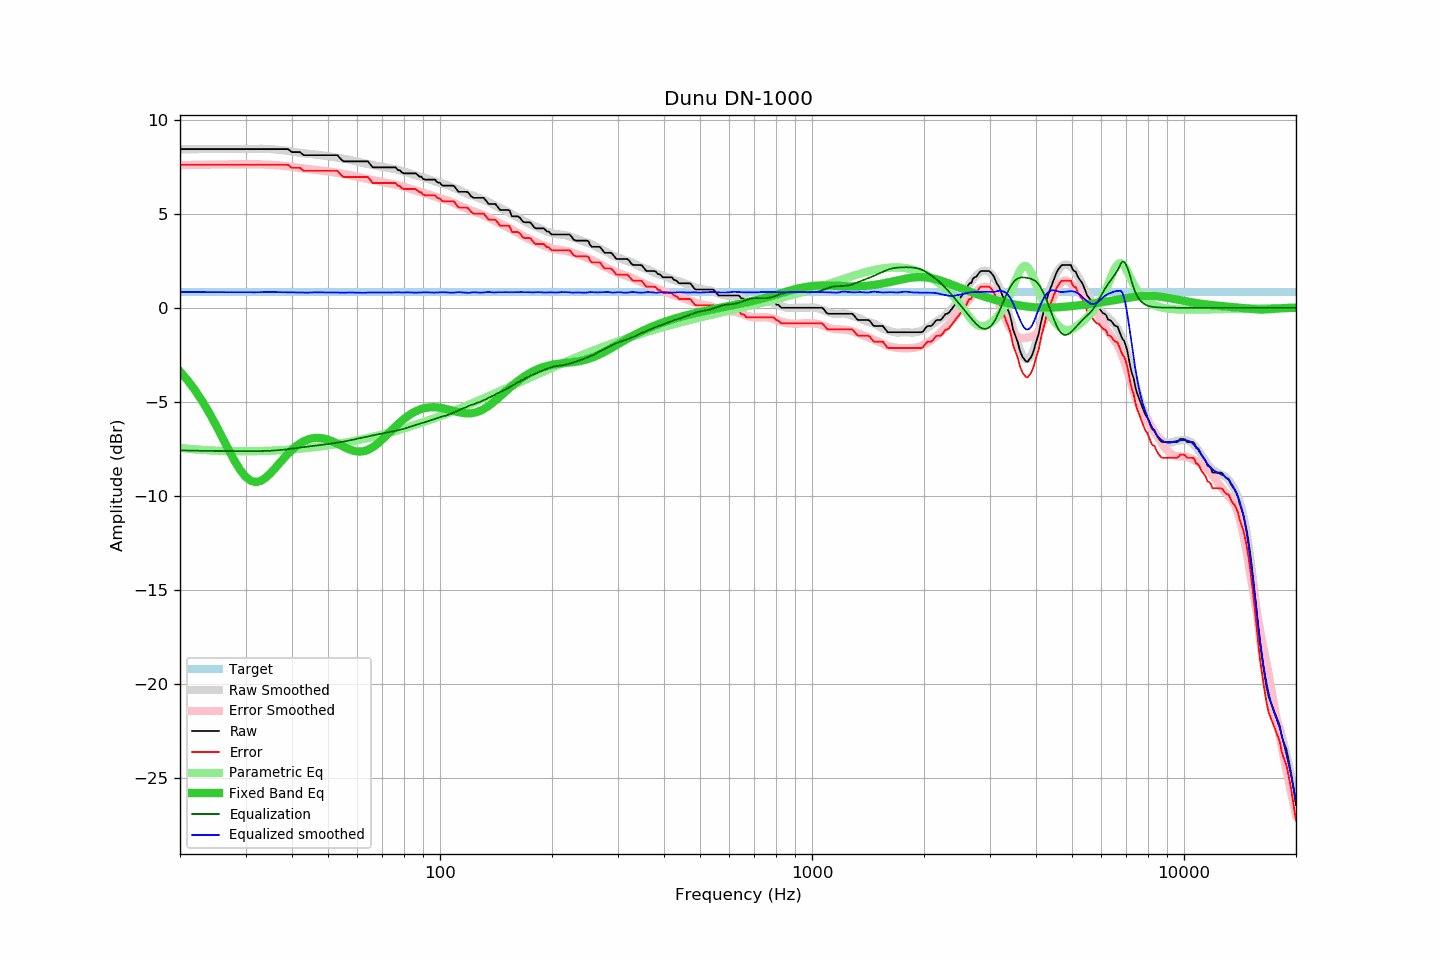

Source data for this figure (header and first rows):
frequency, raw, error, smoothed, error_smoothed, equalization, parametric_eq, equalized_raw, equalized_smoothed, target
20, 8.43, 7.60, 8.41, 7.58, -7.58, -3.38, 0.85, 0.84, 0.83
21, 8.43, 7.60, 8.42, 7.59, -7.59, -3.87, 0.84, 0.83, 0.83
22, 8.43, 7.60, 8.43, 7.60, -7.60, -4.41, 0.83, 0.83, 0.83
23, 8.43, 7.60, 8.43, 7.60, -7.60, -4.99, 0.83, 0.83, 0.83
24, 8.43, 7.60, 8.44, 7.61, -7.61, -5.61, 0.82, 0.83, 0.83
25, 8.43, 7.60, 8.44, 7.61, -7.61, -6.25, 0.82, 0.83, 0.83
26, 8.43, 7.60, 8.44, 7.62, -7.62, -6.90, 0.81, 0.82, 0.83
27, 8.43, 7.60, 8.44, 7.62, -7.62, -7.53, 0.81, 0.82, 0.83
28, 8.43, 7.60, 8.44, 7.62, -7.62, -8.12, 0.81, 0.82, 0.83
29, 8.43, 7.60, 8.44, 7.62, -7.62, -8.61, 0.81, 0.82, 0.83
30, 8.43, 7.60, 8.44, 7.62, -7.62, -8.97, 0.81, 0.82, 0.83
31, 8.43, 7.60, 8.44, 7.62, -7.62, -9.19, 0.81, 0.82, 0.83
32, 8.43, 7.60, 8.44, 7.62, -7.62, -9.26, 0.81, 0.82, 0.83
33, 8.43, 7.60, 8.45, 7.62, -7.62, -9.20, 0.81, 0.83, 0.83
34, 8.43, 7.60, 8.44, 7.61, -7.61, -9.03, 0.82, 0.83, 0.83
35, 8.43, 7.60, 8.43, 7.60, -7.60, -8.80, 0.83, 0.83, 0.83
36, 8.43, 7.60, 8.41, 7.58, -7.58, -8.54, 0.85, 0.83, 0.83
37, 8.43, 7.60, 8.39, 7.56, -7.56, -8.27, 0.87, 0.83, 0.83
38, 8.43, 7.60, 8.37, 7.54, -7.54, -8.00, 0.89, 0.82, 0.83
39, 8.43, 7.60, 8.34, 7.52, -7.52, -7.76, 0.91, 0.82, 0.83
40, 8.27, 7.44, 8.30, 7.49, -7.49, -7.55, 0.78, 0.82, 0.83
41, 8.27, 7.44, 8.27, 7.46, -7.46, -7.37, 0.81, 0.81, 0.83
42, 8.27, 7.44, 8.24, 7.43, -7.43, -7.22, 0.84, 0.81, 0.83
43, 8.11, 7.28, 8.20, 7.40, -7.40, -7.10, 0.71, 0.80, 0.83
44, 8.11, 7.28, 8.19, 7.38, -7.38, -7.01, 0.73, 0.80, 0.83
45, 8.11, 7.28, 8.17, 7.36, -7.36, -6.95, 0.75, 0.81, 0.83
46, 8.11, 7.28, 8.15, 7.33, -7.33, -6.92, 0.78, 0.82, 0.83
47, 8.11, 7.28, 8.13, 7.31, -7.31, -6.91, 0.80, 0.82, 0.83
48, 8.11, 7.28, 8.10, 7.29, -7.29, -6.93, 0.82, 0.81, 0.83
49, 8.11, 7.28, 8.08, 7.27, -7.27, -6.96, 0.84, 0.81, 0.83
50, 8.11, 7.28, 8.06, 7.25, -7.25, -7.01, 0.86, 0.81, 0.83
51, 8.11, 7.28, 8.03, 7.22, -7.22, -7.08, 0.89, 0.81, 0.83
52, 8.11, 7.28, 8.00, 7.19, -7.19, -7.15, 0.92, 0.81, 0.83
53, 8.11, 7.28, 7.98, 7.17, -7.17, -7.23, 0.94, 0.81, 0.83
54, 7.92, 7.09, 7.94, 7.14, -7.14, -7.31, 0.78, 0.80, 0.83
55, 7.78, 6.95, 7.92, 7.11, -7.11, -7.38, 0.67, 0.80, 0.83
56, 7.78, 6.95, 7.90, 7.09, -7.09, -7.46, 0.69, 0.81, 0.83
57, 7.78, 6.95, 7.87, 7.06, -7.06, -7.52, 0.72, 0.81, 0.83
58, 7.78, 6.95, 7.83, 7.02, -7.02, -7.57, 0.76, 0.81, 0.83
59, 7.78, 6.95, 7.80, 6.99, -6.99, -7.61, 0.79, 0.81, 0.83
60, 7.78, 6.95, 7.76, 6.96, -6.96, -7.64, 0.82, 0.80, 0.83
61, 7.78, 6.95, 7.72, 6.93, -6.93, -7.64, 0.85, 0.80, 0.83
62, 7.78, 6.95, 7.69, 6.90, -6.90, -7.63, 0.88, 0.80, 0.83
63, 7.78, 6.95, 7.66, 6.87, -6.87, -7.60, 0.91, 0.80, 0.83
64, 7.78, 6.95, 7.65, 6.84, -6.84, -7.55, 0.94, 0.81, 0.83
65, 7.61, 6.78, 7.62, 6.80, -6.80, -7.48, 0.81, 0.81, 0.83
66, 7.46, 6.63, 7.58, 6.78, -6.78, -7.41, 0.68, 0.81, 0.83
67, 7.46, 6.63, 7.56, 6.75, -6.75, -7.32, 0.71, 0.81, 0.83
68, 7.46, 6.63, 7.53, 6.73, -6.73, -7.22, 0.73, 0.81, 0.83
69, 7.46, 6.63, 7.51, 6.70, -6.70, -7.11, 0.76, 0.81, 0.83
70, 7.46, 6.63, 7.49, 6.68, -6.68, -6.99, 0.78, 0.81, 0.83
71, 7.46, 6.63, 7.47, 6.65, -6.65, -6.88, 0.81, 0.81, 0.83
72, 7.46, 6.63, 7.44, 6.63, -6.63, -6.76, 0.83, 0.81, 0.83
73, 7.46, 6.63, 7.42, 6.61, -6.61, -6.64, 0.85, 0.81, 0.83
74, 7.46, 6.63, 7.39, 6.59, -6.59, -6.52, 0.87, 0.81, 0.83
75, 7.46, 6.63, 7.38, 6.56, -6.56, -6.41, 0.90, 0.81, 0.83
76, 7.46, 6.63, 7.36, 6.54, -6.54, -6.30, 0.92, 0.82, 0.83
77, 7.32, 6.49, 7.33, 6.51, -6.51, -6.19, 0.81, 0.82, 0.83
78, 7.30, 6.47, 7.30, 6.49, -6.49, -6.09, 0.81, 0.82, 0.83
79, 7.19, 6.36, 7.27, 6.46, -6.46, -6.00, 0.73, 0.81, 0.83
... 553 more rows
